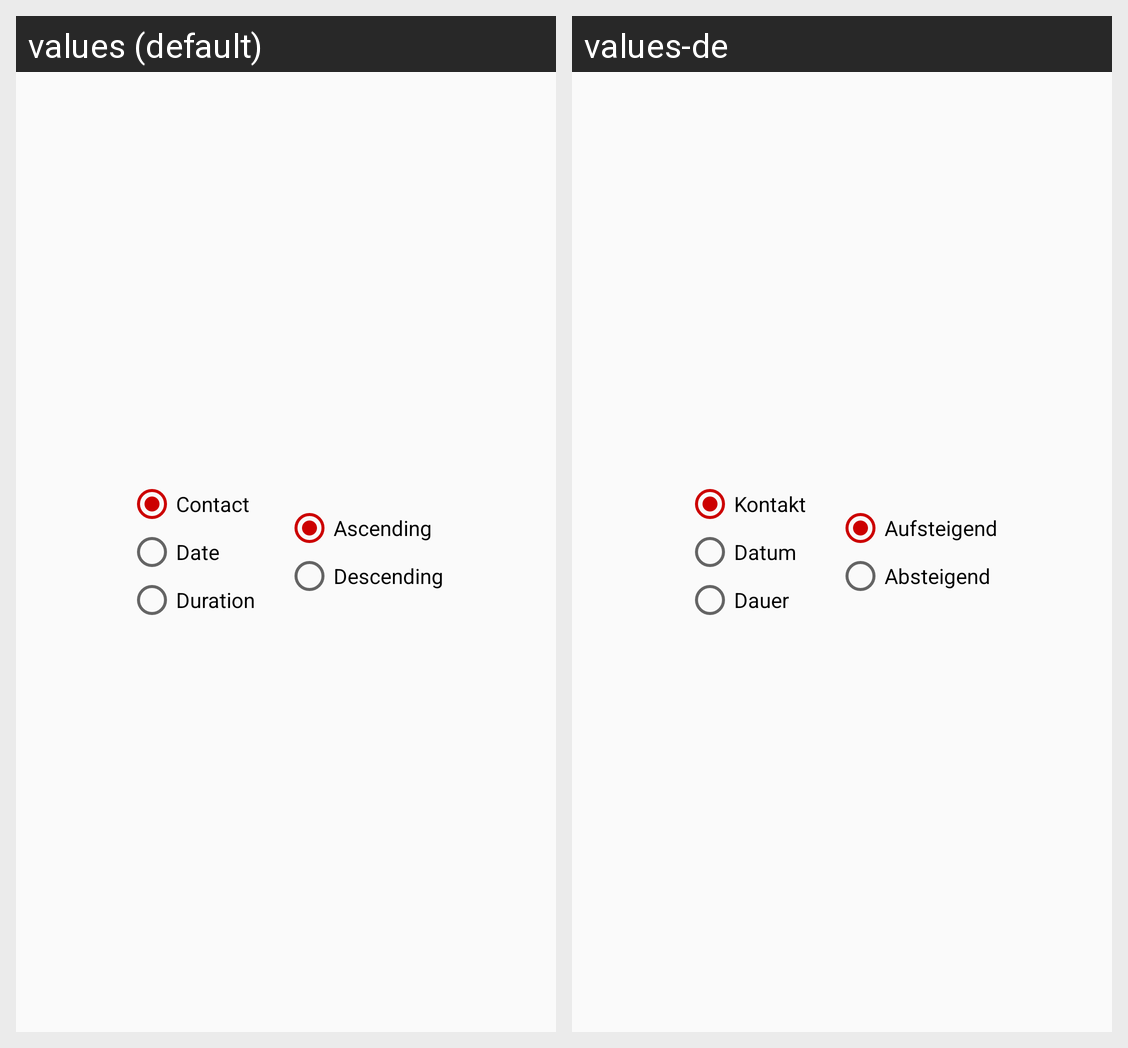

For this localized Android screen grid, give each drawn string resource with its value in every locale shown.
Android screen res/layout/sort_dialog_layout.xml rendered under 2 locales, left to right: values (default), values-de. Device: Nexus 5 (rendered at 1080×1920; each locale shown at half size, 540×960, under a caption strip naming it); theme AppTheme.
Strings drawn on this screen, with the default value and each locale's value (text and hints the layout hard-codes, and strings that could not be matched under every locale, appear in the picture but are not listed):

radiobutton_contact
  values: Contact
  values-de: Kontakt

radiobutton_date
  values: Date
  values-de: Datum

radiobutton_duration
  values: Duration
  values-de: Dauer

radiobtton_asc
  values: Ascending
  values-de: Aufsteigend

radiobtton_desc
  values: Descending
  values-de: Absteigend
